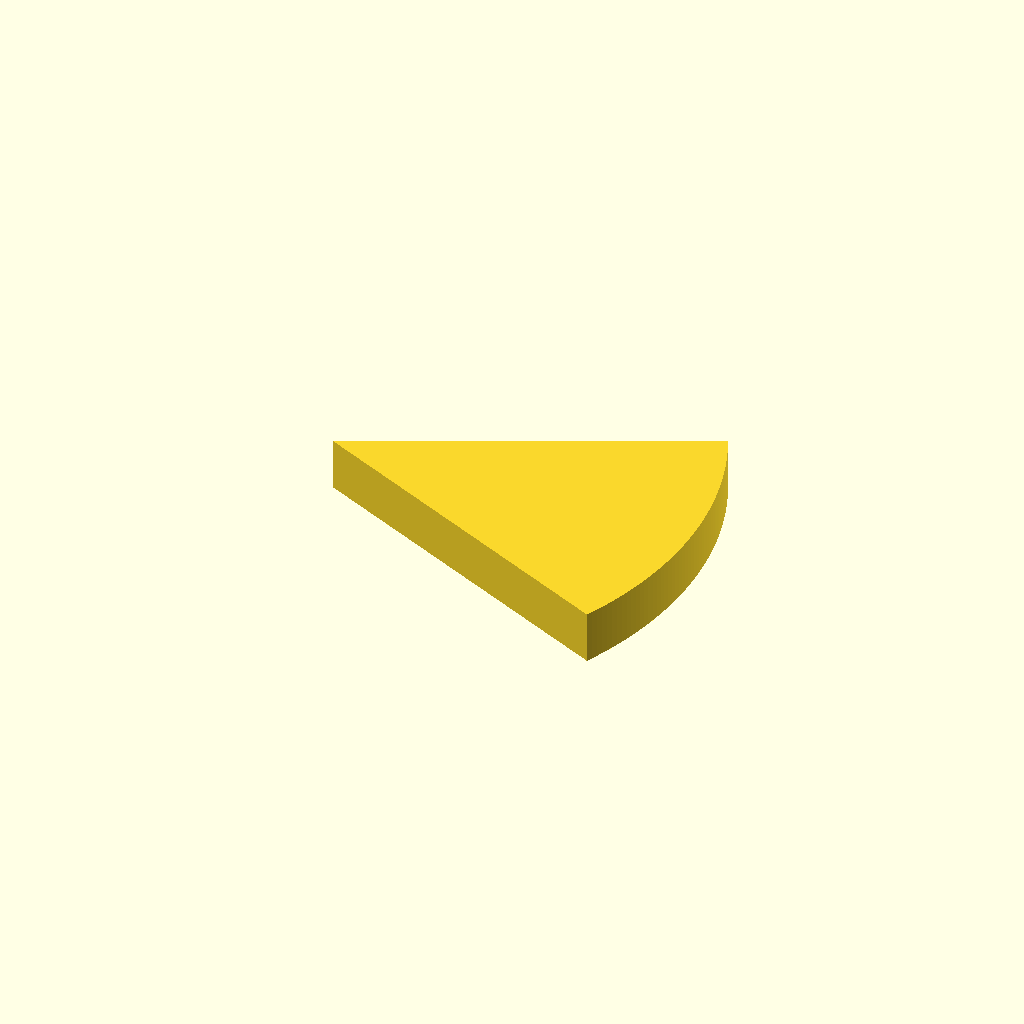
Cell 1 — every parameter at its default value.
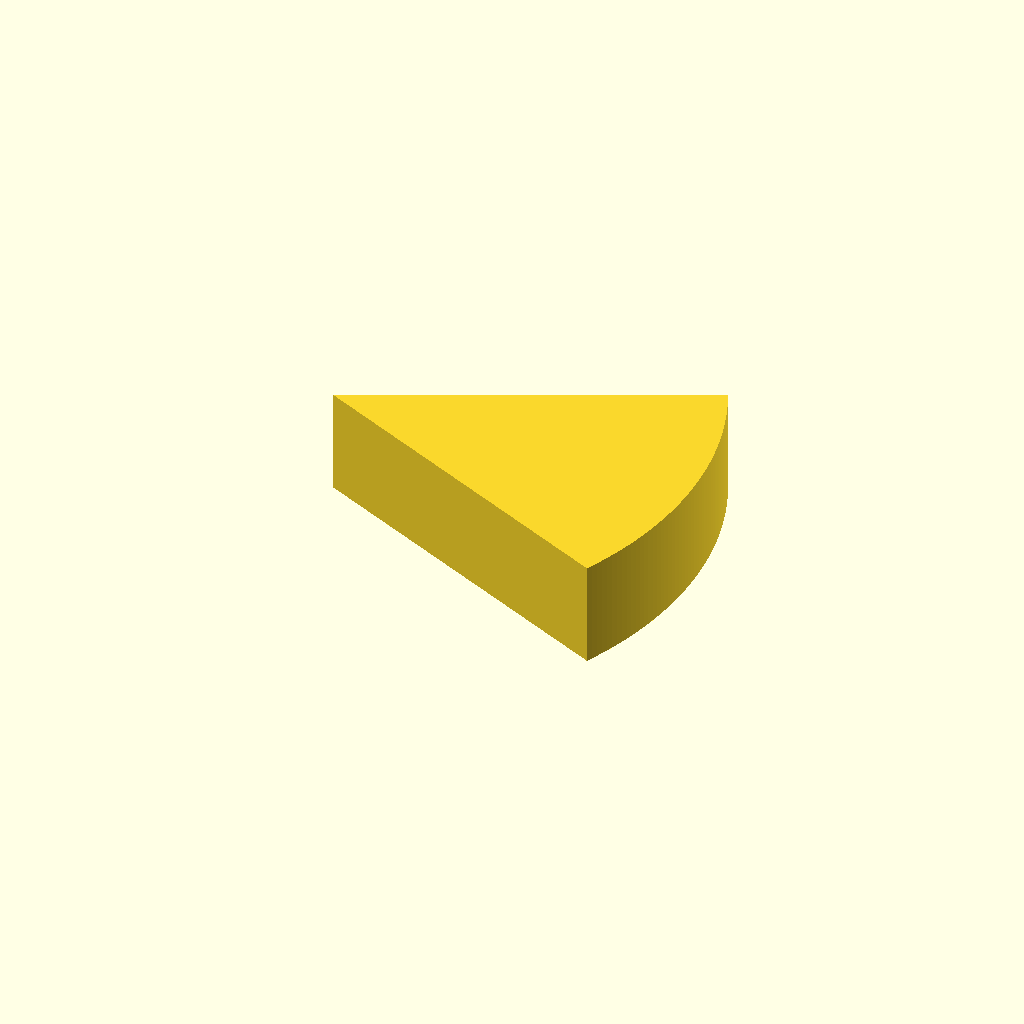
Cell 2: the same model with plate_t = 20.
One fixed orthographic camera (rotation 55°, 0°, 25°; colour scheme Cornfield) for every cell.
Source of the model, optional_data/data/sketch2/arcprofiles/part_0019.scad:
$fn = 32;

// ----------------------------------------------------------------------
// Arc profile plate: sector, 52 points
// ----------------------------------------------------------------------

// --- parameters (mm) ---
sector_angle = 50;        // sector angle, degrees
sector_r = 70;            // outer radius
arc_step = 1;             // sampling step of the arc, degrees
plate_t = 10;             // plate thickness, Z

bbox_x = 2 * sector_r * sin(sector_angle / 2);  // chord of the sector
bbox_y = sector_r;  // depth of the sector (apex to arc)

profile = [[63.442, 0], [63.948, 1.111], [64.435, 2.232], [64.903, 3.361], [65.351, 4.497], [65.778, 5.642], [66.186, 6.793], [66.574, 7.952], [66.941, 9.117], [67.288, 10.288], [67.615, 11.466], [67.921, 12.648], [68.206, 13.836], [68.47, 15.029], [68.714, 16.226], [68.937, 17.428], [69.138, 18.633], [69.319, 19.841], [69.478, 21.052], [69.617, 22.266], [69.734, 23.482], [69.829, 24.7], [69.904, 25.919], [69.957, 27.14], [69.989, 28.361], [70, 29.583], [69.989, 30.805], [69.957, 32.026], [69.904, 33.247], [69.829, 34.466], [69.734, 35.684], [69.617, 36.9], [69.478, 38.114], [69.319, 39.325], [69.138, 40.533], [68.937, 41.738], [68.714, 42.94], [68.47, 44.137], [68.206, 45.33], [67.921, 46.518], [67.615, 47.7], [67.288, 48.878], [66.941, 50.049], [66.574, 51.214], [66.186, 52.373], [65.778, 53.524], [65.351, 54.669], [64.903, 55.805], [64.435, 56.934], [63.948, 58.055], [63.442, 59.166], [0, 29.583]];  // primary outline, 52 points, counter clockwise

// --- the one profile operation ---
linear_extrude(height = plate_t) polygon(points = profile);
Customizer parameters (derived from the source; name, type, default, range or options):
sector_angle: number, default 50
sector_r: number, default 70
arc_step: number, default 1
plate_t: number, default 10
